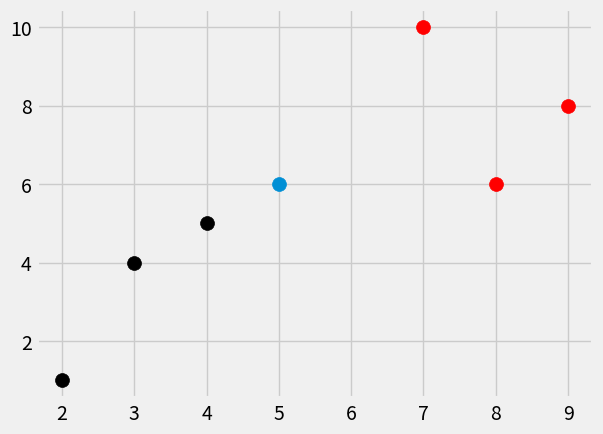

This chart was generated by the following Python code:
import numpy as np 
import pandas as pd 
from matplotlib import style 
from math import sqrt 
import matplotlib.pyplot as plt 
from collections import Counter
from warnings import warn 
style.use('fivethirtyeight')


dataset = {'k' : [[3,4],[2,1],[4,5]], 'r':[[9,8],[8,6],[7,10]] }
new_feature = [5,6]


def knalgo(data, predict, k=3):
	if(len(data)>= k):
		warnings.warn('length of data should be less than k')
	distances = [] 

	for i in data:
		for j in data[i]:
			euc_dist = np.linalg.norm(np.array(j) - np.array(predict))
			distances.append([euc_dist, i])

	votes = [a[1] for a in sorted(distances)[:k]]
	vote_result = Counter(votes).most_common(1)[0][0]

	return vote_result

result = knalgo(dataset , new_feature , k=3)
print(result)


		

for i in dataset:
	for j in dataset[i]:
		plt.scatter(j[0],j[1],s=100,c=i)
plt.scatter(new_feature[0],new_feature[1],s=100)
plt.show()